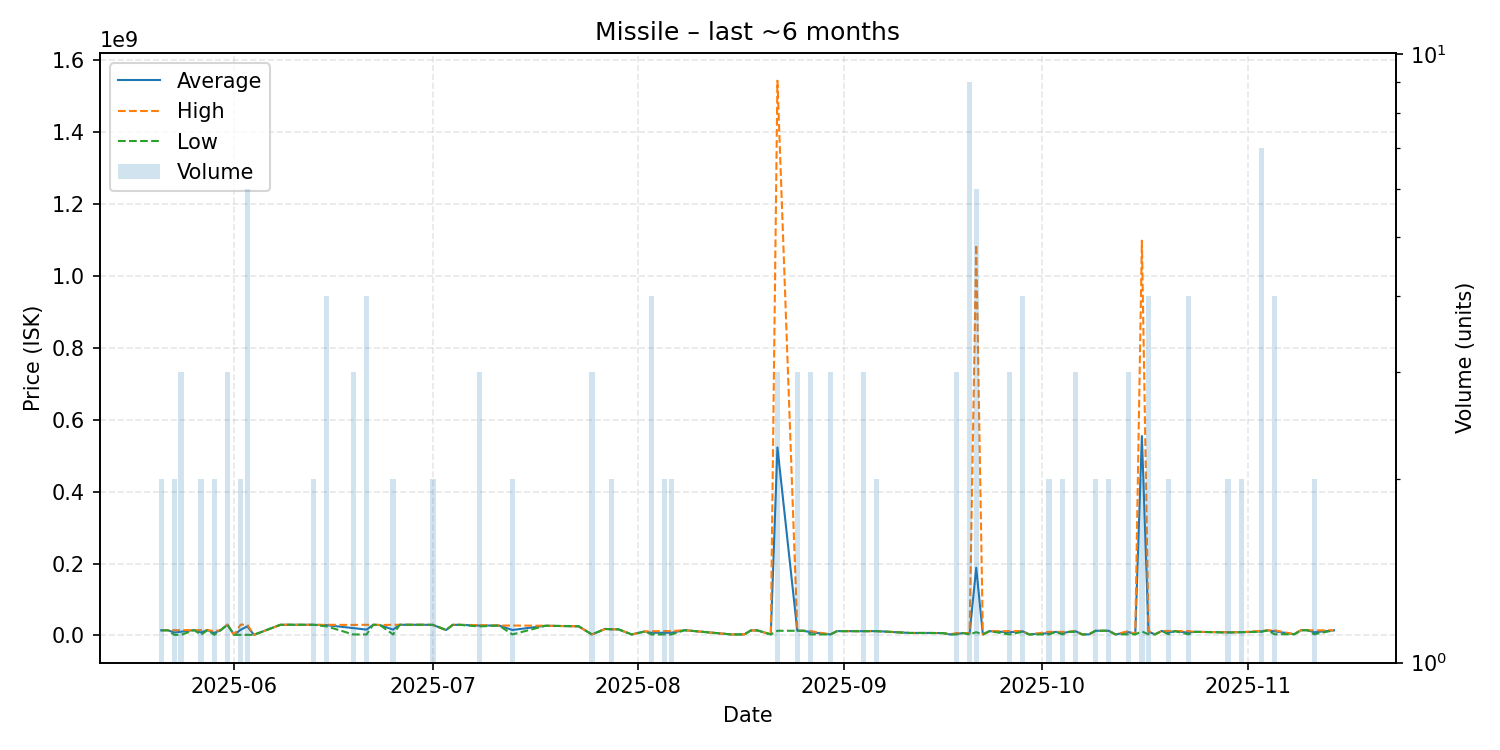

The table this chart was drawn from, first rows:
date, average, highest, lowest, order_count, volume
2025-05-21, 14195000, 14390000, 14000000, 2, 2
2025-05-22, 14400000, 14400000, 14400000, 1, 1
2025-05-23, 8006500, 14510000, 1503000, 2, 2
2025-05-24, 10259667, 14605000, 1569000, 3, 3
2025-05-26, 14780000, 14780000, 14780000, 1, 1
2025-05-27, 8196000, 14790000, 1602000, 2, 2
2025-05-28, 14800000, 14800000, 14800000, 1, 1
2025-05-29, 6803500, 12000000, 1607000, 2, 2
2025-05-30, 14830000, 14830000, 14830000, 1, 1
2025-05-31, 29960000, 29960000, 29960000, 3, 3
2025-06-01, 1617000, 1617000, 1617000, 1, 1
2025-06-02, 15773000, 29930000, 1616000, 2, 2
2025-06-03, 25221000, 29940000, 1616000, 6, 6
2025-06-04, 1616000, 1616000, 1616000, 1, 1
2025-06-08, 29600000, 29600000, 29600000, 1, 1
2025-06-10, 29580000, 29580000, 29580000, 1, 1
2025-06-13, 29525000, 29530000, 29520000, 2, 2
2025-06-15, 28395000, 29530000, 25000000, 4, 4
2025-06-19, 20393000, 29260000, 2659000, 3, 3
2025-06-21, 16077000, 29495000, 2659000, 4, 4
2025-06-22, 29560000, 29560000, 29560000, 1, 1
2025-06-23, 29000000, 29000000, 29000000, 1, 1
2025-06-25, 16114000, 29560000, 2668000, 2, 2
2025-06-26, 29560000, 29560000, 29560000, 1, 1
2025-06-29, 29560000, 29560000, 29560000, 1, 1
2025-07-01, 29365000, 29370000, 29360000, 2, 2
2025-07-03, 15000000, 15000000, 15000000, 1, 1
2025-07-04, 29380000, 29380000, 29380000, 1, 1
2025-07-05, 29480000, 29480000, 29480000, 1, 1
2025-07-08, 27450000, 28675000, 25000000, 3, 3
2025-07-11, 27500000, 27500000, 27500000, 1, 1
2025-07-13, 15090000, 27500000, 2680000, 2, 2
2025-07-18, 26860000, 26860000, 26860000, 1, 1
2025-07-23, 25390000, 25390000, 25390000, 1, 1
2025-07-25, 2684000, 2684000, 2684000, 1, 3
2025-07-27, 18000000, 18000000, 18000000, 1, 1
2025-07-28, 16995000, 17000000, 16990000, 2, 2
2025-07-29, 17000000, 17000000, 17000000, 1, 1
2025-07-31, 2687000, 2687000, 2687000, 1, 1
2025-08-02, 11000000, 11000000, 11000000, 1, 1
2025-08-03, 7204500, 11700000, 2709000, 4, 4
2025-08-05, 7350500, 11990000, 2711000, 2, 2
2025-08-06, 7355500, 12000000, 2711000, 2, 2
2025-08-08, 14490000, 14490000, 14490000, 1, 1
2025-08-15, 2734000, 2734000, 2734000, 1, 1
2025-08-17, 2728000, 2728000, 2728000, 1, 1
2025-08-18, 13840000, 13840000, 13840000, 1, 1
2025-08-19, 13840000, 13840000, 13840000, 1, 1
2025-08-21, 2730000, 2730000, 2730000, 1, 1
2025-08-22, 522943333, 1543000000, 12915000, 3, 3
2025-08-25, 12893333, 12900000, 12890000, 3, 3
2025-08-26, 12890000, 12890000, 12890000, 1, 1
2025-08-27, 8910667, 11995000, 2742000, 3, 3
2025-08-30, 2741333, 2742000, 2741000, 2, 3
2025-08-31, 11940000, 11940000, 11940000, 1, 1
2025-09-01, 11920000, 11920000, 11920000, 1, 1
2025-09-03, 11790000, 11790000, 11790000, 1, 1
2025-09-04, 11763333, 11795000, 11700000, 3, 3
2025-09-05, 11910000, 11910000, 11910000, 1, 1
2025-09-06, 11920000, 11930000, 11910000, 2, 2
... 44 more rows
